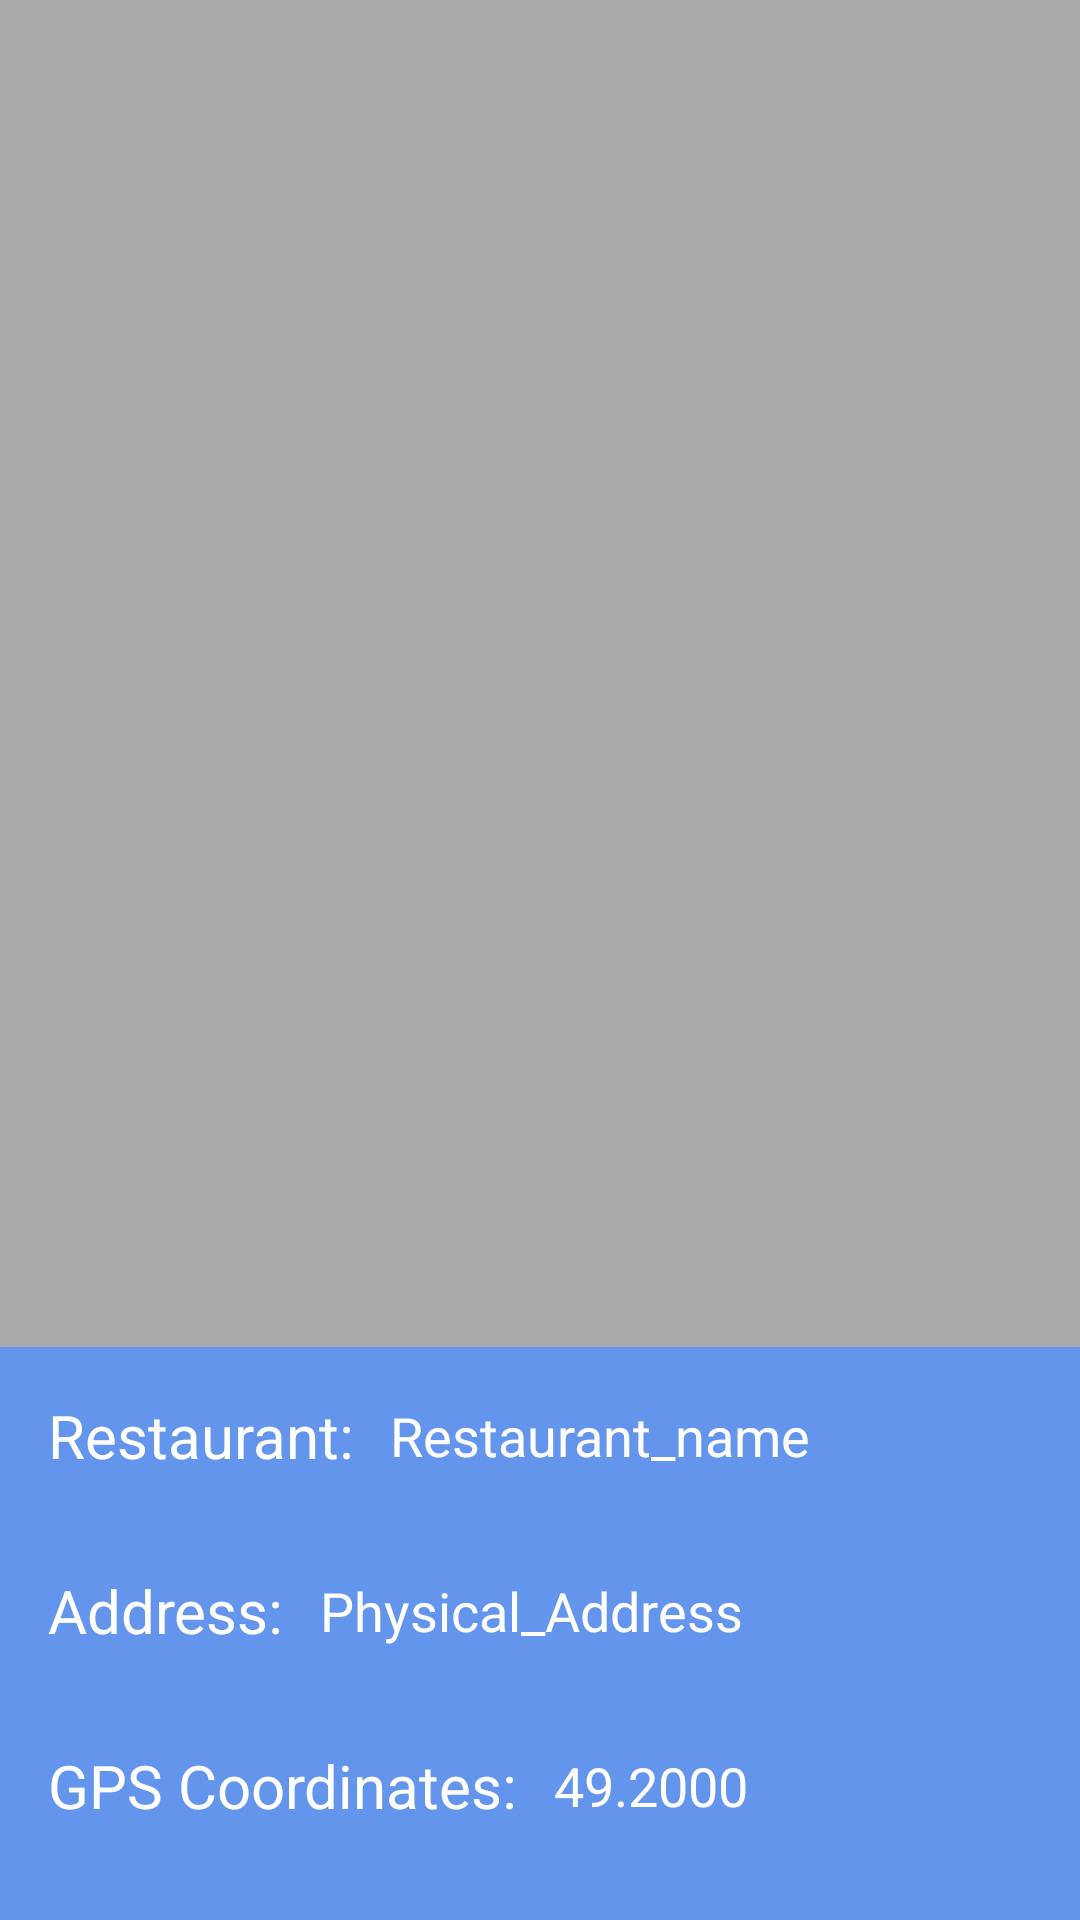

Produce the Android XML layout that renders to this screen, including the resource entries it uses.
<!-- AndroidManifest.xml: application theme AppTheme -->
<!-- res/layout/activity_inspection.xml -->
<?xml version="1.0" encoding="utf-8"?>
<androidx.constraintlayout.widget.ConstraintLayout xmlns:android="http://schemas.android.com/apk/res/android"
    xmlns:app="http://schemas.android.com/apk/res-auto"
    xmlns:tools="http://schemas.android.com/tools"
    android:layout_width="match_parent"
    android:layout_height="match_parent"
    tools:context=".InspectionActivity">

    <androidx.recyclerview.widget.RecyclerView
        android:id="@+id/activity_inspection_recyclerview"
        android:layout_width="match_parent"
        android:layout_height="0dp"
        android:scrollbars="vertical"
        android:background="@android:color/darker_gray"
        android:padding="4dp"
        app:layout_constraintBottom_toTopOf="@id/guideline2"
        app:layout_constraintEnd_toEndOf="parent"
        app:layout_constraintStart_toStartOf="parent"
        app:layout_constraintTop_toTopOf="parent" />

    <ImageView
        android:layout_width="match_parent"
        android:layout_height="0dp"
        app:layout_constraintStart_toStartOf="parent"
        app:layout_constraintEnd_toEndOf="parent"
        app:layout_constraintTop_toBottomOf="@id/guideline2"
        app:layout_constraintBottom_toBottomOf="parent"
        android:src="@drawable/round_layout" />

    <TextView
        android:id="@+id/inspectionRestaurantName"
        android:layout_width="wrap_content"
        android:layout_height="wrap_content"
        android:layout_marginStart="16dp"
        android:layout_marginTop="16dp"
        android:fontFamily="sans-serif"
        android:text="@string/inspectionRestaurantName"
        android:textColor="@color/design_default_color_background"
        android:textSize="20sp"
        app:layout_constraintLeft_toLeftOf="parent"
        app:layout_constraintTop_toTopOf="@+id/guideline2" />

    <TextView
        android:id="@+id/inspectionRestaurantNameValue"
        android:layout_width="0dp"
        android:layout_height="wrap_content"
        android:layout_marginStart="12dp"
        android:fontFamily="sans-serif"
        android:text="@string/inspectionRestaurantNameValue"
        android:textColor="@color/design_default_color_background"
        android:textSize="18sp"
        app:layout_constraintBottom_toBottomOf="@+id/inspectionRestaurantName"
        app:layout_constraintEnd_toEndOf="parent"
        app:layout_constraintStart_toEndOf="@+id/inspectionRestaurantName"
        app:layout_constraintTop_toTopOf="@+id/inspectionRestaurantName" />

    <androidx.constraintlayout.widget.Guideline
        android:id="@+id/guideline2"
        android:layout_width="wrap_content"
        android:layout_height="wrap_content"
        android:orientation="horizontal"
        app:layout_constraintGuide_percent="0.7017784" />

    <TextView
        android:id="@+id/inspectionAddress"
        android:layout_width="wrap_content"
        android:layout_height="wrap_content"
        android:layout_marginStart="16dp"
        android:fontFamily="sans-serif"
        android:text="@string/inspectionAddress"
        android:textColor="@color/design_default_color_background"
        android:textSize="20sp"
        android:typeface="serif"
        app:layout_constraintStart_toStartOf="parent"
        app:layout_constraintBottom_toTopOf="@id/inspectionCoordinates"
        app:layout_constraintTop_toBottomOf="@+id/inspectionRestaurantName" />

    <TextView
        android:id="@+id/inspectionAddressValue"
        android:layout_width="0dp"
        android:layout_height="wrap_content"
        android:layout_marginStart="12dp"
        android:fontFamily="sans-serif"
        android:text="@string/inspectionAddressValue"
        android:textColor="@color/design_default_color_background"
        android:textSize="18sp"
        android:typeface="serif"
        app:layout_constraintBottom_toBottomOf="@+id/inspectionAddress"
        app:layout_constraintEnd_toEndOf="parent"
        app:layout_constraintStart_toEndOf="@+id/inspectionAddress"
        app:layout_constraintTop_toTopOf="@+id/inspectionAddress" />

    <TextView
        android:id="@+id/inspectionCoordinates"
        android:layout_width="wrap_content"
        android:layout_height="wrap_content"
        android:layout_marginStart="16dp"
        android:fontFamily="sans-serif"
        android:text="@string/inspectionCoordinates"
        android:textColor="@color/design_default_color_background"
        android:textSize="20sp"
        android:typeface="serif"
        app:layout_constraintStart_toStartOf="parent"
        app:layout_constraintBottom_toBottomOf="parent"
        app:layout_constraintTop_toBottomOf="@+id/inspectionAddress" />


    <TextView
        android:id="@+id/inspectionLatitude"
        android:layout_width="0dp"
        android:layout_height="wrap_content"
        android:layout_marginStart="12dp"
        android:fontFamily="sans-serif"
        android:text="@string/inspectionLatitude"
        android:textColor="@color/design_default_color_background"
        android:textSize="18sp"
        android:typeface="serif"
        app:layout_constraintBottom_toBottomOf="@id/inspectionCoordinates"
        app:layout_constraintEnd_toEndOf="parent"
        app:layout_constraintStart_toEndOf="@+id/inspectionCoordinates"
        app:layout_constraintTop_toTopOf="@+id/inspectionCoordinates" />

</androidx.constraintlayout.widget.ConstraintLayout>
<!-- resources referenced by this layout -->
<resources>
  <!-- drawable round_layout (drawable) -->
  <?xml version="1.0" encoding="utf-8"?>
  <shape xmlns:android="http://schemas.android.com/apk/res/android"
  android:shape="rectangle"
  android:layout_width="match_parent"
  android:layout_height="match_parent">
  <solid android:color="@color/lightblue"/>
  </shape>
  <string name="inspectionAddress">Address:</string>
  <string name="inspectionAddressValue">Physical_Address</string>
  <string name="inspectionCoordinates">GPS Coordinates:</string>
  <string name="inspectionLatitude">49.2000</string>
  <string name="inspectionRestaurantName">Restaurant:</string>
  <string name="inspectionRestaurantNameValue">Restaurant_name</string>
  <style name="AppTheme" parent="Theme.AppCompat.Light.DarkActionBar">
          
          <item name="colorPrimary">@color/lightblue</item>
          <item name="colorPrimaryDark">@color/transparent</item>
          <item name="colorAccent">@color/colorAccent</item>
  
  
      </style>
  <color name="lightblue">#6495ed</color>
  <color name="transparent">#313030</color>
  <color name="colorAccent">#D81B60</color>
</resources>
